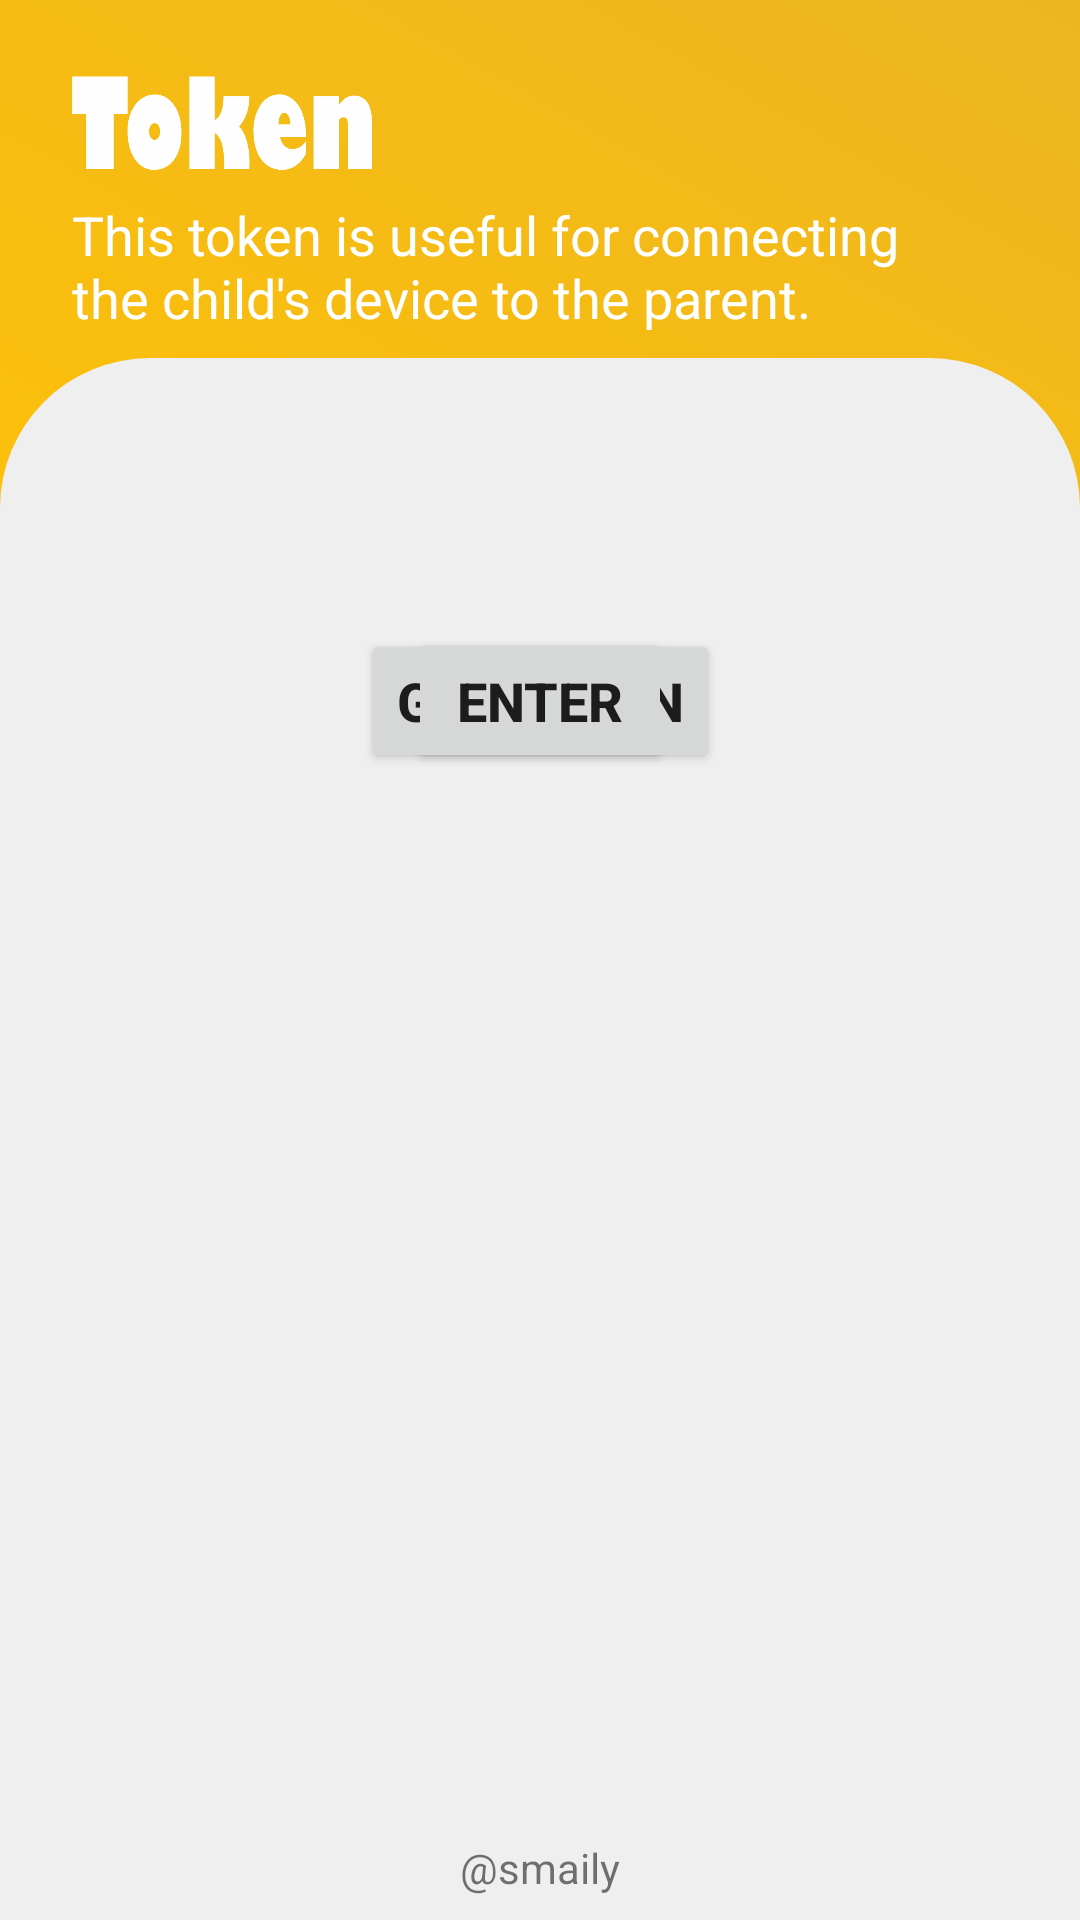

The Android layout XML behind this screen, and the referenced resources:
<!-- AndroidManifest.xml: application theme Theme.SMAILY -->
<!-- res/layout/activity_token_parent.xml -->
<?xml version="1.0" encoding="utf-8"?>
<androidx.constraintlayout.widget.ConstraintLayout xmlns:android="http://schemas.android.com/apk/res/android"
    xmlns:app="http://schemas.android.com/apk/res-auto"
    xmlns:tools="http://schemas.android.com/tools"
    android:layout_width="match_parent"
    android:layout_height="match_parent"
    android:background="@drawable/gradiemt1"
    tools:context=".ui.parent.TokenParentActivity">

    <ImageView
        android:id="@+id/imageView4"
        android:layout_width="100dp"
        android:layout_height="50dp"
        android:layout_marginStart="24dp"
        android:layout_marginTop="16dp"
        android:src="@drawable/token"
        android:contentDescription="@string/image_name"
        app:layout_constraintStart_toStartOf="parent"
        app:layout_constraintTop_toTopOf="parent" />

    <TextView
        android:id="@+id/textView"
        android:layout_width="wrap_content"
        android:layout_height="wrap_content"
        android:maxWidth="300dp"
        android:text="@string/desc_token_parent"
        android:textColor="@color/white"
        android:textSize="18sp"
        app:layout_constraintStart_toStartOf="@+id/imageView4"
        app:layout_constraintTop_toBottomOf="@+id/imageView4" />

    <androidx.constraintlayout.widget.ConstraintLayout
        android:layout_width="0dp"
        android:layout_height="0dp"
        android:layout_marginTop="8dp"
        android:background="@drawable/rounded_background_body"
        app:layout_constraintBottom_toBottomOf="parent"
        app:layout_constraintEnd_toEndOf="parent"
        app:layout_constraintStart_toStartOf="parent"
        app:layout_constraintTop_toBottomOf="@+id/textView">

        <TextView
            android:id="@+id/tv_token"
            android:layout_width="150dp"
            android:layout_height="wrap_content"
            android:layout_marginTop="24dp"
            android:background="@drawable/rounded_edittext"
            android:elevation="15dp"
            android:padding="5dp"
            android:textAlignment="center"
            android:textColor="@color/black"
            android:textSize="18dp"
            android:textStyle="bold"
            app:layout_constraintEnd_toEndOf="parent"
            app:layout_constraintStart_toStartOf="parent"
            app:layout_constraintTop_toTopOf="parent" />

        <Button
            android:id="@+id/btn_token"
            android:layout_width="wrap_content"
            android:layout_height="wrap_content"
            android:layout_marginTop="32dp"
            android:text="@string/get_token"
            android:textSize="18dp"
            android:textStyle="bold"
            app:layout_constraintEnd_toEndOf="parent"
            app:layout_constraintStart_toStartOf="parent"
            app:layout_constraintTop_toBottomOf="@+id/tv_token" />

        <Button
            android:id="@+id/btn_enter"
            android:layout_width="wrap_content"
            android:layout_height="wrap_content"
            android:layout_marginTop="32dp"
            android:text="@string/enter"
            android:textSize="18dp"
            android:textStyle="bold"
            app:layout_constraintEnd_toEndOf="parent"
            app:layout_constraintStart_toStartOf="parent"
            app:layout_constraintTop_toBottomOf="@+id/tv_token" />

        <TextView
            android:layout_width="wrap_content"
            android:layout_height="wrap_content"
            android:layout_marginBottom="8dp"
            android:text="@string/copyright"
            app:layout_constraintBottom_toBottomOf="parent"
            app:layout_constraintEnd_toEndOf="parent"
            app:layout_constraintStart_toStartOf="parent" />

        <ProgressBar
            android:id="@+id/bars"
            style="?android:attr/progressBarStyle"
            android:layout_width="wrap_content"
            android:layout_height="wrap_content"
            android:contentDescription="@string/bars"
            android:visibility="gone"
            app:layout_constraintBottom_toBottomOf="parent"
            app:layout_constraintEnd_toEndOf="parent"
            app:layout_constraintStart_toStartOf="parent"
            app:layout_constraintTop_toTopOf="parent"
            tools:visibility="visible" />
    </androidx.constraintlayout.widget.ConstraintLayout>


</androidx.constraintlayout.widget.ConstraintLayout>
<!-- resources referenced by this layout -->
<resources>
  <color name="black">#FF000000</color>
  <color name="white">#FFFFFFFF</color>
  <!-- drawable gradiemt1 (drawable) -->
  <?xml version="1.0" encoding="utf-8"?>
  <shape xmlns:android="http://schemas.android.com/apk/res/android">
      <gradient android:startColor="@color/orange2"
          android:centerColor="@color/orange1"
          android:endColor="@color/orange3"
          android:angle="45"/>
  </shape>
  <!-- drawable rounded_background_body (drawable) -->
  <?xml version="1.0" encoding="utf-8"?>
  <shape xmlns:android="http://schemas.android.com/apk/res/android"
      android:shape="rectangle">
  
      <solid android:color="@color/body"/>
      <corners android:topLeftRadius="50dp"
          android:topRightRadius="50dp"/>
  
  </shape>
  <!-- drawable token: png bitmap (drawable, 17906 bytes) -->
  <string name="bars">Bar loading</string>
  <string name="copyright">\@smaily</string>
  <string name="desc_token_parent">This token is useful for connecting the child\'s device to the parent.</string>
  <string name="enter">Enter</string>
  <string name="get_token">Get Token</string>
  <string name="image_name">Image Name</string>
  <style name="Theme.SMAILY" parent="Theme.MaterialComponents.DayNight.DarkActionBar">
          
          <item name="colorPrimary">@color/orange1</item>
          <item name="colorPrimaryVariant">@color/orange2</item>
          <item name="colorOnPrimary">@color/white</item>
          
          <item name="colorSecondary">@color/teal_200</item>
          <item name="colorSecondaryVariant">@color/teal_700</item>
          <item name="colorOnSecondary">@color/black</item>
          
          <item name="android:statusBarColor" tools:targetApi="l">?attr/colorPrimaryVariant</item>
          
      </style>
  <color name="orange2">#c79100</color>
  <color name="orange1">#ffc107</color>
  <color name="orange3">#EDB621</color>
  <color name="body">#EFEFEF</color>
  <color name="teal_200">#FF03DAC5</color>
  <color name="teal_700">#FF018786</color>
</resources>
